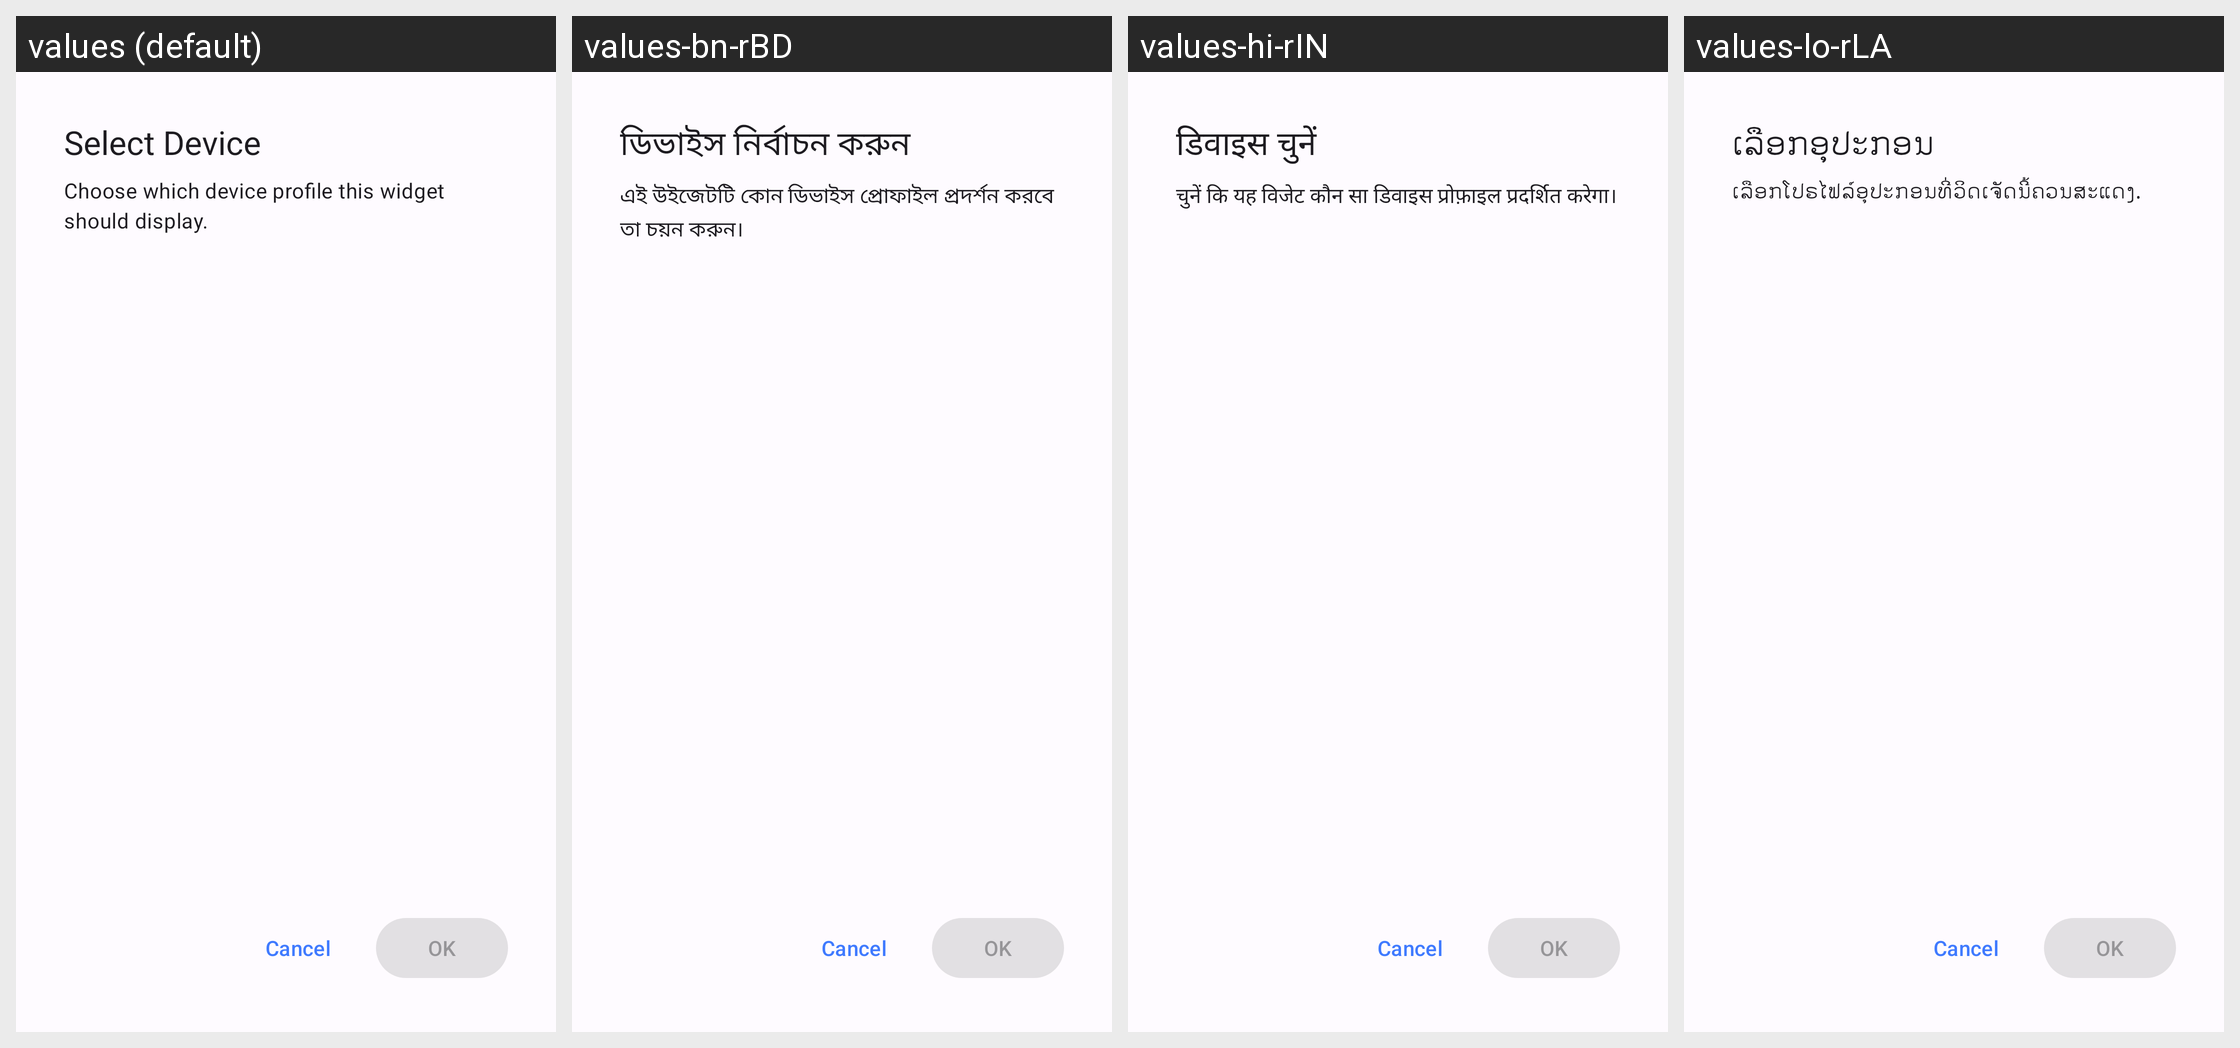

Locale-by-locale string values for the Android screen shown in this grid:
Android screen res/layout/widget_configuration_activity.xml rendered under 4 locales, left to right: values (default), values-bn-rBD, values-hi-rIN, values-lo-rLA. Device: Nexus 5 (rendered at 1080×1920; each locale shown at half size, 540×960, under a caption strip naming it); theme AppTheme.
Other locales in the repository, not shown: values-af-rZA, values-am, values-ar, values-az, values-be, values-bg, values-ca, values-cs, values-da, values-de, values-el, values-es, values-es-rAR, values-es-rMX, values-et-rEE, values-eu-rES, values-fa, values-fi, values-fil, values-fr, values-gl-rES, values-hr, values-hu, values-hy-rAM, values-in, values-is, values-it, values-iw, values-ja, values-ka-rGE, values-km-rKH, values-kmr-rTR, values-kn-rIN, values-ko, values-ky-rKG, values-lt, values-lv, values-mk-rMK, values-ml-rIN, values-mn-rMN, values-mr-rIN, values-ms, values-my-rMM, values-nb, values-ne-rNP, values-nl, values-no, values-pl, values-pt, values-pt-rBR, values-rm, values-ro, values-ru, values-sc-rIT, values-si-rLK, values-sk, values-sl, values-sq-rAL, values-sr, values-sv, values-sw, values-ta-rIN, values-te-rIN, values-th, values-tr, values-uk, values-ur-rIN, values-uz, values-vi, values-zh-rCN, values-zh-rHK, values-zh-rTW, values-zu.
Strings drawn on this screen, with the default value and each locale's value (text and hints the layout hard-codes, and strings that could not be matched under every locale, appear in the picture but are not listed):

widget_configuration_title
  values: Select Device
  values-bn-rBD: ডিভাইস নির্বাচন করুন
  values-hi-rIN: डिवाइस चुनें
  values-lo-rLA: ເລືອກອຸປະກອນ

widget_configuration_description
  values: Choose which device profile this widget should display.
  values-bn-rBD: এই উইজেটটি কোন ডিভাইস প্রোফাইল প্রদর্শন করবে তা চয়ন করুন।
  values-hi-rIN: चुनें कि यह विजेट कौन सा डिवाइस प्रोफ़ाइल प्रदर्शित करेगा।
  values-lo-rLA: ເລືອກໂປຣໄຟລ໌ອຸປະກອນທີ່ວິດເຈັດນີ້ຄວນສະແດງ.
